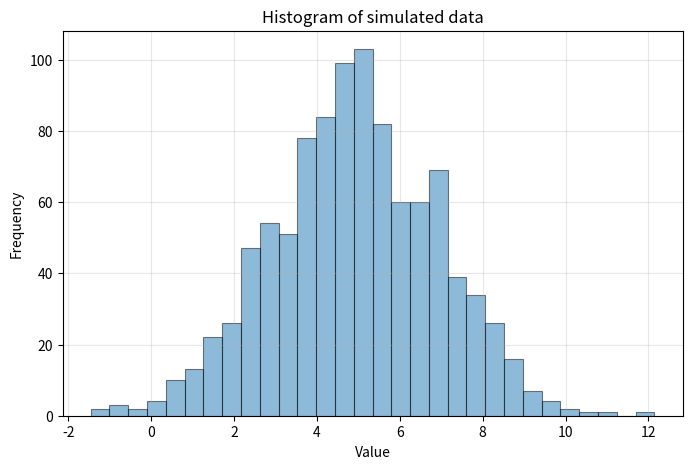
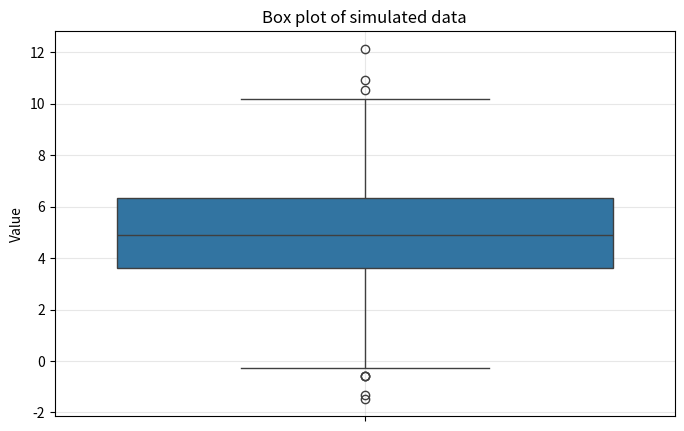
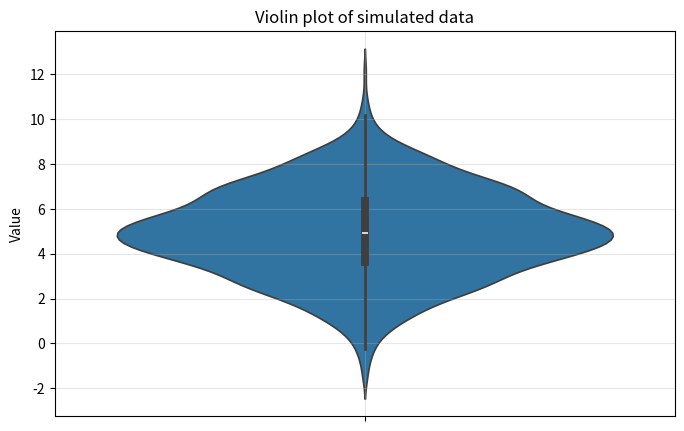

Write the Python code that produced these figures, in order.
# Introduction to Computational Statistics
# [redacted]
# Chapter 1: Descriptive statistics



# Exercise 1:

# 1. Simulate 10 observations from a gaussian distributed variable.

# 2. Implement a manual computation of mean, median, variance and std.

# 3. Check calculation with numpy / scipy implementation.

# 4. Repeat with simulated data following an exponential and a uniform distribution.



# Import libraries ............................................................

import numpy as np
import seaborn as sns
import matplotlib.pyplot as plt



# Simulate data ...............................................................

# Random seed
np.random.seed(123)

# Simulate data
data = np.random.normal(loc = 5, scale = 2, size = 1000)
# data = np.random.uniform(low = 0, high = 10, size = 1000)
# data = np.random.exponential(scale = 2, size = 1000)
print(f"\nRandom data:\n{data}")
print(f"Data format: {type(data)}")
print(f"Data shape: {data.shape}")

# Plot histogram
plt.figure(figsize = (8, 5))
plt.hist(data, bins = 30, alpha = 0.5, edgecolor = "black", linewidth = 0.8)
plt.title("Histogram of simulated data")
plt.xlabel("Value")
plt.ylabel("Frequency")
plt.grid(True, alpha = 0.3)
# plt.savefig("data_histogram.png", dpi = 300, bbox_inches = "tight")
plt.show()

# Plot data as box plot
plt.figure(figsize = (8, 5))
sns.boxplot(data)
plt.title("Box plot of simulated data")
plt.ylabel("Value")
plt.grid(True, alpha = 0.3)
# plt.savefig("data_box.png", dpi = 300, bbox_inches = "tight")
plt.show()

# Plot data as violin plot
plt.figure(figsize = (8, 5))
sns.violinplot(data)
plt.title("Violin plot of simulated data")
plt.ylabel("Value")
plt.grid(True, alpha = 0.3)
# plt.savefig("data_violin.png", dpi = 300, bbox_inches = "tight")
plt.show()



# Compute mean value ..........................................................

# Manual calculation
def compute_mean(data):
    
    return sum(data) / len(data)

# Check implementation
mean_manual = compute_mean(data)
mean_np = np.mean(data)
print("\nMean (manual):", mean_manual)
print("Mean (numpy):", mean_np)



# Compute variance ............................................................

# Manual calculation
def compute_var(data):

    mean_val = compute_mean(data)
    squared_diffs = [(x - mean_val) ** 2 for x in data]

    return sum(squared_diffs) / len(data) # population variance
    # return sum(squared_diffs) / (len(data) - 1)  # sample variance

# Check implementation
var_manual = compute_var(data)
var_np = np.var(data, ddof = 0) # population variance
# var_np = np.var(data, ddof = 1) # sample variance
print("\nVariance (manual):", var_manual)
print("Variance (numpy):", var_np)



# Compute median ..............................................................

# Manual calculation
def compute_median(data):

    # Sort data and find middle point
    sorted_data = sorted(data)
    n = len(sorted_data)
    middle = n // 2 # integer division, divide and round
    
    # Check if even / odd data
    if n % 2 == 0:
        return (sorted_data[middle - 1] + sorted_data[middle]) / 2
    else:
        return sorted_data[middle]

# Check implementation
median_manual = compute_median(data)
median_np = np.median(data)
print("\nMedian (manual):", median_manual)
print("Median (numpy):", median_np)



# Compute std .................................................................

# Manual calculation
def compute_std(data):

    var = compute_var(data)
    return var ** 0.5

# Check implementation
std_manual = compute_std(data)
std_np = np.std(data, ddof = 0)
print("\nStandard deviation (manual):", std_manual)
print("Standard deviation (numpy):", std_np)
